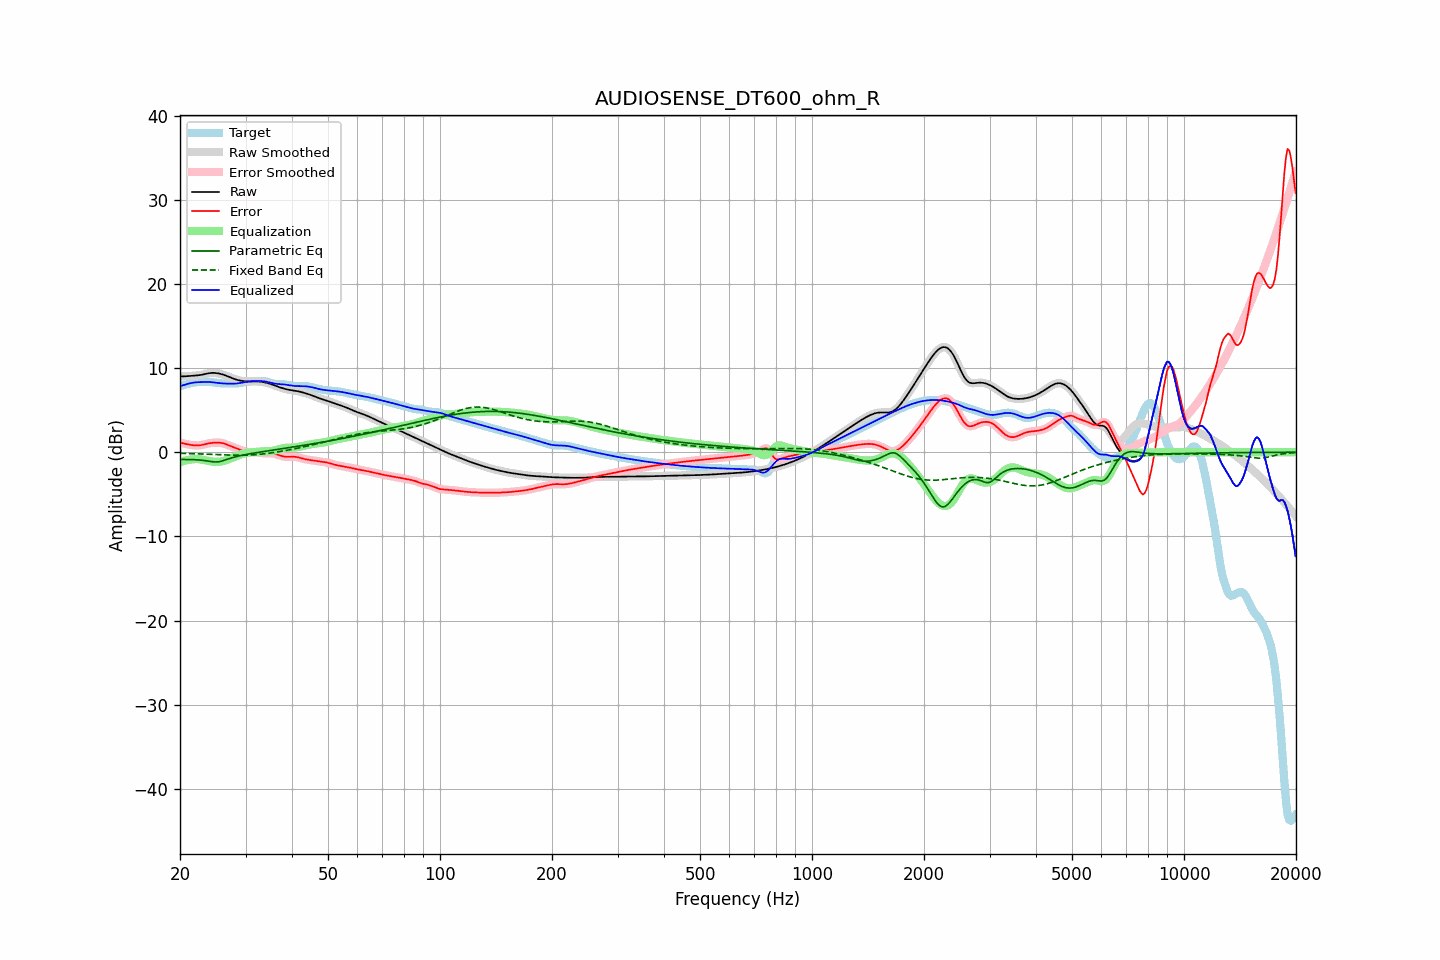

The data file committed next to this chart (first rows):
frequency, raw, error, smoothed, error_smoothed, equalization, parametric_eq, fixed_band_eq, equalized_raw, equalized_smoothed, target
20.00, 9.03, 1.17, 9.03, 1.17, -1.18, -0.86, -0.13, 7.85, 7.85, 7.86
20.20, 9.01, 1.10, 9.02, 1.11, -1.11, -0.86, -0.13, 7.90, 7.91, 7.91
20.40, 9.01, 1.05, 9.01, 1.05, -1.05, -0.86, -0.14, 7.96, 7.96, 7.96
20.61, 9.01, 1.00, 9.02, 1.00, -1.00, -0.86, -0.14, 8.02, 8.02, 8.01
20.81, 9.03, 0.96, 9.03, 0.96, -0.95, -0.86, -0.15, 8.08, 8.08, 8.07
21.02, 9.05, 0.93, 9.05, 0.93, -0.91, -0.87, -0.15, 8.13, 8.13, 8.12
21.23, 9.06, 0.89, 9.06, 0.89, -0.88, -0.87, -0.16, 8.18, 8.18, 8.17
21.44, 9.08, 0.86, 9.08, 0.86, -0.86, -0.87, -0.17, 8.22, 8.22, 8.21
21.66, 9.09, 0.84, 9.09, 0.83, -0.83, -0.88, -0.17, 8.26, 8.26, 8.25
21.87, 9.10, 0.81, 9.10, 0.81, -0.82, -0.89, -0.18, 8.28, 8.28, 8.29
22.09, 9.11, 0.80, 9.11, 0.80, -0.81, -0.90, -0.19, 8.30, 8.30, 8.31
22.31, 9.13, 0.80, 9.13, 0.80, -0.81, -0.91, -0.19, 8.32, 8.32, 8.33
22.54, 9.15, 0.82, 9.15, 0.82, -0.83, -0.92, -0.20, 8.32, 8.32, 8.34
22.76, 9.18, 0.84, 9.19, 0.84, -0.85, -0.94, -0.21, 8.33, 8.33, 8.34
22.99, 9.22, 0.88, 9.22, 0.88, -0.89, -0.96, -0.22, 8.34, 8.34, 8.34
23.22, 9.27, 0.93, 9.27, 0.92, -0.92, -0.98, -0.22, 8.34, 8.34, 8.34
23.45, 9.31, 0.97, 9.31, 0.97, -0.96, -1.01, -0.23, 8.35, 8.35, 8.34
23.69, 9.35, 1.02, 9.35, 1.01, -1.01, -1.04, -0.24, 8.35, 8.35, 8.34
23.92, 9.39, 1.05, 9.39, 1.05, -1.05, -1.07, -0.25, 8.34, 8.34, 8.33
24.16, 9.41, 1.08, 9.41, 1.08, -1.08, -1.10, -0.26, 8.33, 8.33, 8.33
24.40, 9.42, 1.11, 9.42, 1.11, -1.11, -1.13, -0.27, 8.31, 8.31, 8.31
24.65, 9.42, 1.13, 9.42, 1.13, -1.13, -1.14, -0.27, 8.29, 8.29, 8.30
24.89, 9.41, 1.14, 9.41, 1.14, -1.14, -1.16, -0.28, 8.27, 8.27, 8.27
25.14, 9.39, 1.14, 9.39, 1.15, -1.15, -1.15, -0.29, 8.24, 8.24, 8.24
25.39, 9.36, 1.14, 9.36, 1.14, -1.14, -1.13, -0.30, 8.22, 8.22, 8.21
25.65, 9.31, 1.12, 9.31, 1.13, -1.11, -1.09, -0.31, 8.20, 8.20, 8.19
25.91, 9.26, 1.09, 9.26, 1.09, -1.08, -1.05, -0.31, 8.18, 8.18, 8.17
26.16, 9.21, 1.05, 9.21, 1.05, -1.04, -0.99, -0.32, 8.17, 8.17, 8.16
26.43, 9.14, 0.99, 9.14, 0.99, -0.98, -0.93, -0.33, 8.16, 8.16, 8.15
26.69, 9.07, 0.92, 9.07, 0.92, -0.92, -0.87, -0.34, 8.15, 8.15, 8.15
26.96, 9.00, 0.84, 8.99, 0.84, -0.85, -0.80, -0.34, 8.15, 8.15, 8.15
27.23, 8.92, 0.76, 8.92, 0.77, -0.78, -0.74, -0.35, 8.14, 8.14, 8.15
27.50, 8.84, 0.69, 8.84, 0.69, -0.70, -0.68, -0.35, 8.14, 8.14, 8.15
27.77, 8.76, 0.62, 8.76, 0.62, -0.62, -0.62, -0.36, 8.14, 8.14, 8.15
28.05, 8.69, 0.55, 8.69, 0.55, -0.54, -0.57, -0.36, 8.15, 8.15, 8.14
28.33, 8.63, 0.47, 8.63, 0.47, -0.46, -0.52, -0.36, 8.16, 8.16, 8.16
28.62, 8.57, 0.40, 8.57, 0.40, -0.39, -0.47, -0.36, 8.19, 8.19, 8.17
28.90, 8.53, 0.32, 8.53, 0.32, -0.31, -0.43, -0.36, 8.21, 8.21, 8.21
29.19, 8.49, 0.24, 8.49, 0.24, -0.24, -0.38, -0.36, 8.25, 8.25, 8.25
29.48, 8.46, 0.17, 8.46, 0.17, -0.18, -0.34, -0.36, 8.28, 8.28, 8.29
29.78, 8.44, 0.11, 8.44, 0.11, -0.13, -0.31, -0.36, 8.31, 8.31, 8.33
30.08, 8.43, 0.06, 8.43, 0.06, -0.08, -0.27, -0.35, 8.34, 8.34, 8.36
30.38, 8.42, 0.03, 8.42, 0.03, -0.05, -0.23, -0.35, 8.37, 8.37, 8.39
30.68, 8.42, 0.02, 8.42, 0.02, -0.03, -0.20, -0.34, 8.39, 8.39, 8.40
30.99, 8.42, 0.02, 8.42, 0.01, -0.01, -0.17, -0.33, 8.40, 8.40, 8.40
31.30, 8.42, 0.01, 8.42, 0.01, -0.00, -0.13, -0.32, 8.42, 8.42, 8.41
31.61, 8.42, 0.01, 8.42, 0.01, 0.01, -0.10, -0.31, 8.43, 8.43, 8.41
31.93, 8.42, -0.00, 8.42, -0.00, 0.02, -0.07, -0.29, 8.44, 8.44, 8.42
32.24, 8.41, -0.02, 8.41, -0.02, 0.04, -0.04, -0.28, 8.45, 8.45, 8.44
32.57, 8.40, -0.05, 8.40, -0.05, 0.06, -0.01, -0.26, 8.46, 8.46, 8.45
32.89, 8.38, -0.08, 8.38, -0.08, 0.08, 0.02, -0.24, 8.46, 8.46, 8.47
33.22, 8.36, -0.11, 8.36, -0.11, 0.09, 0.05, -0.22, 8.45, 8.45, 8.47
33.55, 8.33, -0.13, 8.33, -0.13, 0.11, 0.08, -0.20, 8.43, 8.43, 8.46
33.89, 8.29, -0.14, 8.29, -0.14, 0.12, 0.11, -0.18, 8.40, 8.40, 8.43
34.23, 8.24, -0.13, 8.24, -0.13, 0.12, 0.14, -0.15, 8.36, 8.36, 8.38
34.57, 8.19, -0.13, 8.19, -0.13, 0.13, 0.17, -0.13, 8.32, 8.32, 8.32
34.92, 8.13, -0.12, 8.13, -0.12, 0.14, 0.20, -0.10, 8.27, 8.27, 8.25
35.27, 8.07, -0.13, 8.07, -0.13, 0.15, 0.23, -0.07, 8.22, 8.22, 8.19
35.62, 8.00, -0.15, 8.00, -0.15, 0.18, 0.25, -0.05, 8.18, 8.18, 8.15
35.97, 7.93, -0.19, 7.93, -0.19, 0.22, 0.28, -0.02, 8.14, 8.14, 8.12
... 635 more rows
